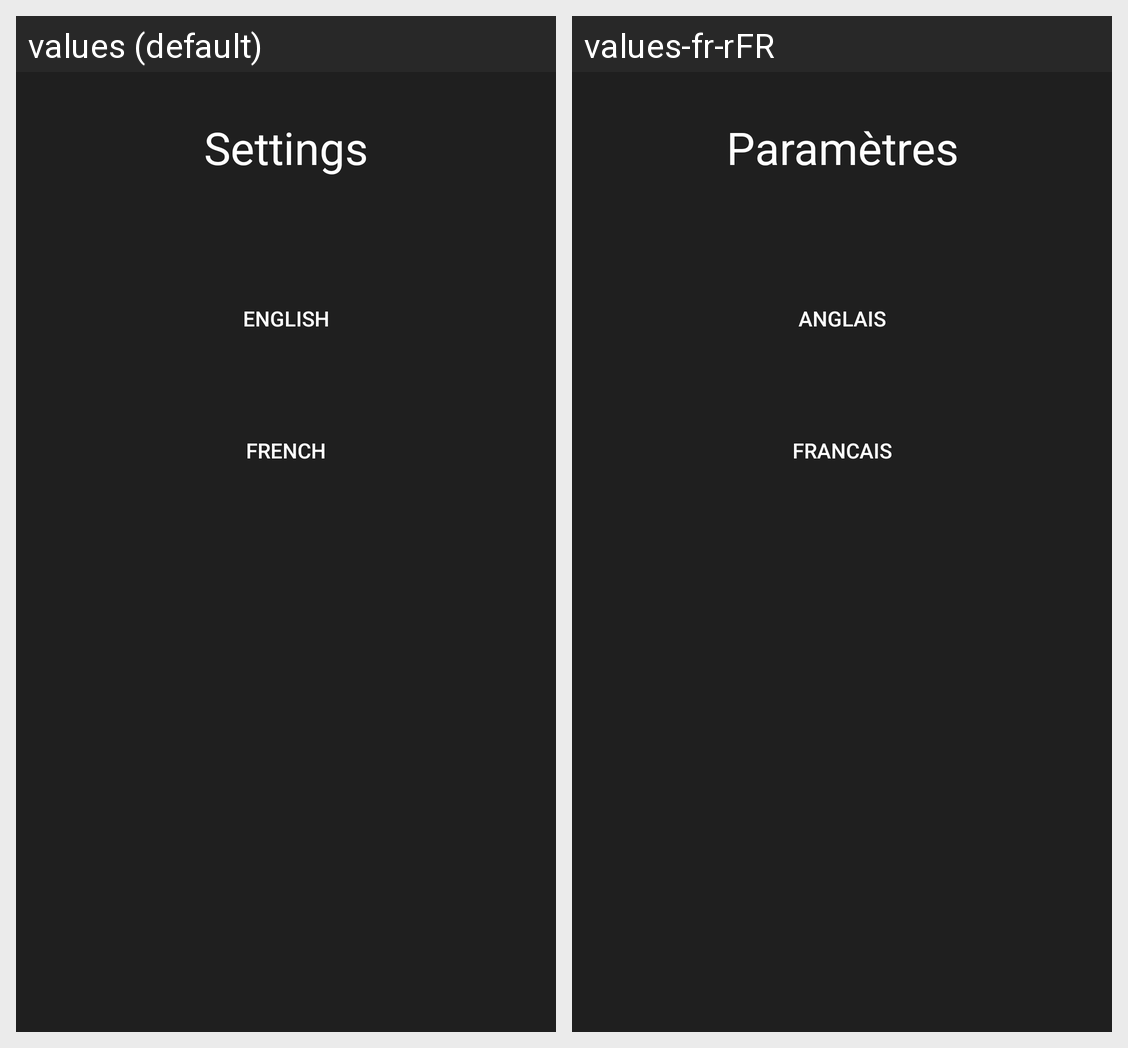

For this localized Android screen grid, give each drawn string resource with its value in every locale shown.
Android screen res/layout/fragment_settings.xml rendered under 2 locales, left to right: values (default), values-fr-rFR. Device: Nexus 5 (rendered at 1080×1920; each locale shown at half size, 540×960, under a caption strip naming it); theme AppTheme.
Strings drawn on this screen, with the default value and each locale's value (text and hints the layout hard-codes, and strings that could not be matched under every locale, appear in the picture but are not listed):

settings_title
  values: Settings
  values-fr-rFR: Paramètres

english
  values: English
  values-fr-rFR: Anglais

french
  values: French
  values-fr-rFR: Francais
